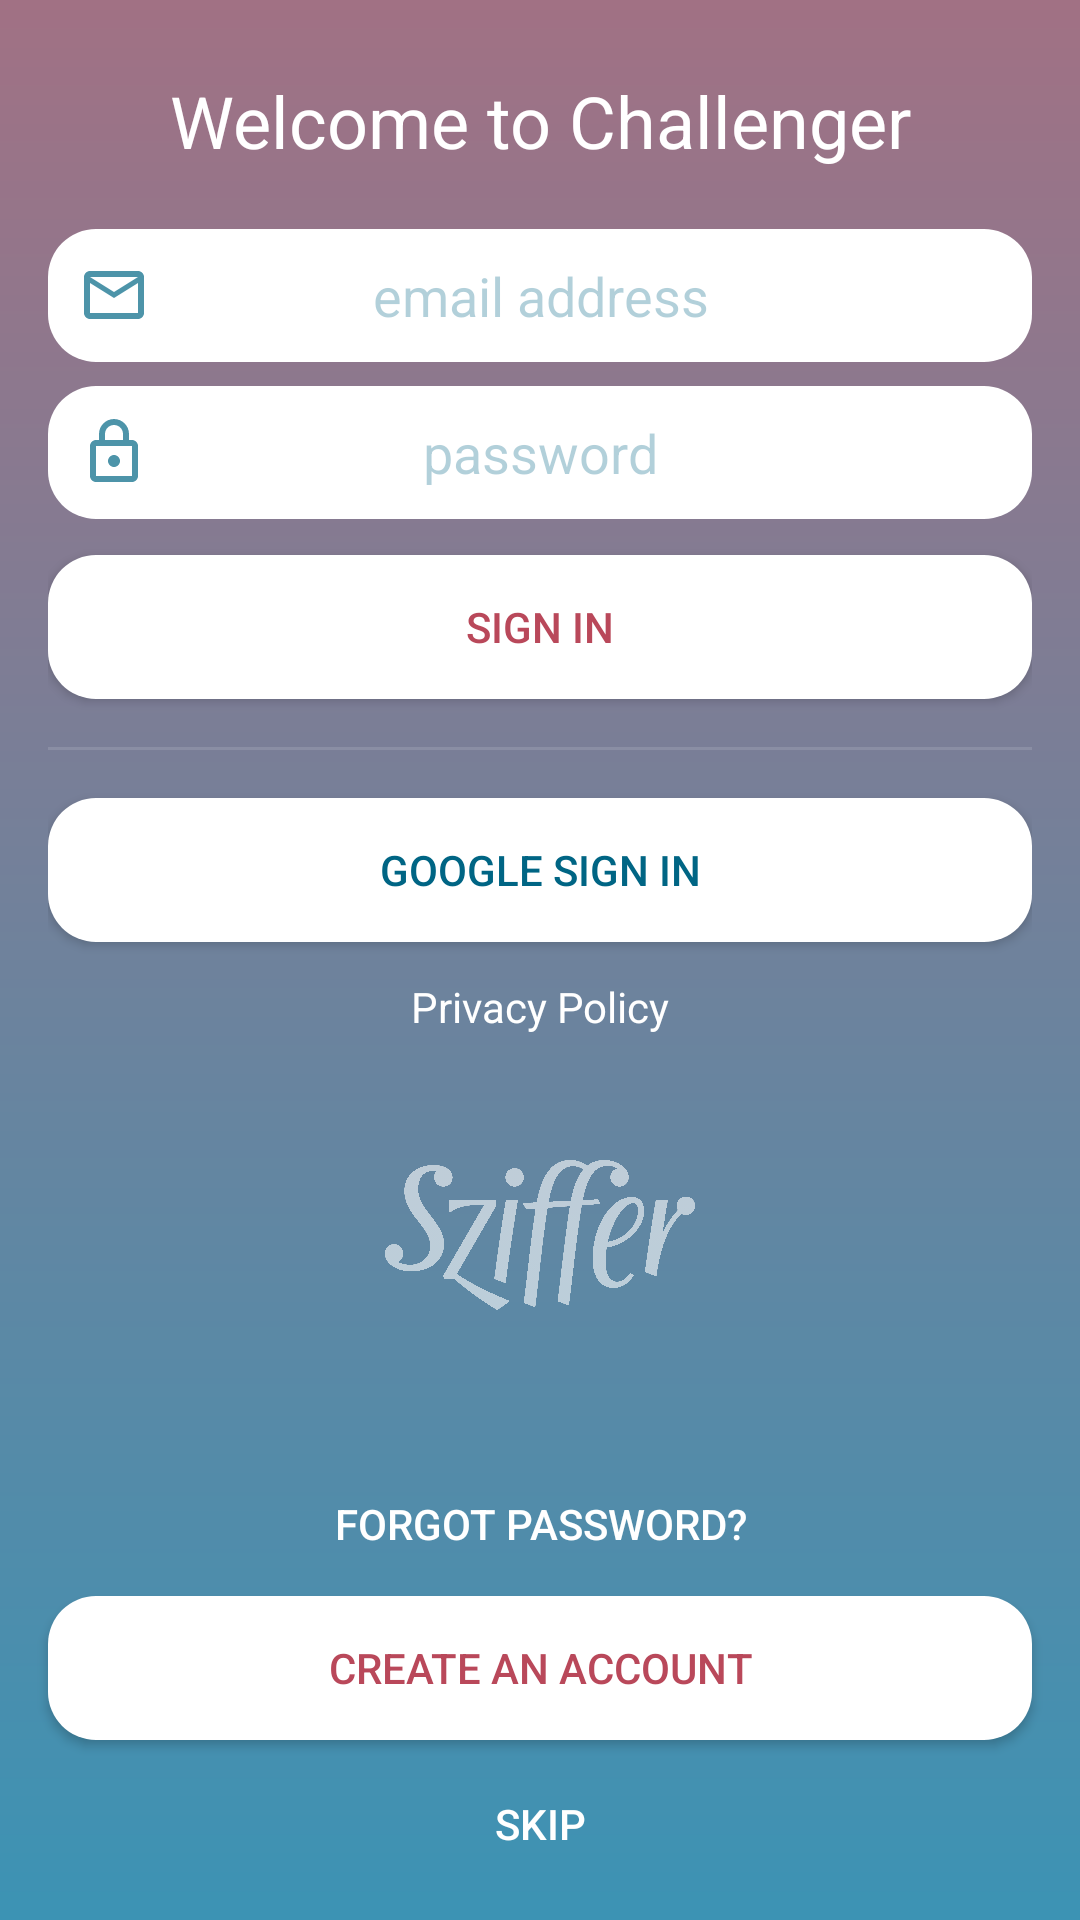

Here is an Android app screen rendered from its layout file. Give the layout XML and the strings, colors and styles it references.
<!-- AndroidManifest.xml: application theme AppTheme -->
<!-- res/layout/activity_login.xml -->
<?xml version="1.0" encoding="utf-8"?>
<androidx.constraintlayout.widget.ConstraintLayout xmlns:android="http://schemas.android.com/apk/res/android"
    xmlns:app="http://schemas.android.com/apk/res-auto"
    xmlns:tools="http://schemas.android.com/tools"
    android:layout_width="match_parent"
    android:layout_height="match_parent"
    android:background="@drawable/gradient_background"
    tools:context=".ui.user.LoginActivity">

    <ImageView
        android:id="@+id/backgroundImageView"
        android:layout_width="match_parent"
        android:layout_height="match_parent" />

    <TextView
        android:id="@+id/noInternetTextView"
        android:layout_width="wrap_content"
        android:layout_height="wrap_content"
        android:layout_marginTop="8dp"
        android:background="@drawable/round_16dp"
        android:backgroundTint="@color/colorPlus"
        android:paddingHorizontal="20dp"
        android:text="@string/no_internet_connection"
        android:textAllCaps="true"
        android:textSize="15sp"
        android:visibility="gone"
        app:layout_constraintEnd_toEndOf="parent"
        app:layout_constraintStart_toStartOf="parent"
        app:layout_constraintTop_toTopOf="parent" />

    <LinearLayout
        android:id="@+id/linearLayout"
        android:layout_width="match_parent"
        android:layout_height="wrap_content"
        android:layout_marginHorizontal="16dp"
        android:layout_marginTop="24dp"
        android:orientation="vertical"
        app:layout_constraintEnd_toEndOf="parent"
        app:layout_constraintStart_toStartOf="parent"
        app:layout_constraintTop_toTopOf="parent">

        <TextView
            android:id="@+id/textView"
            android:layout_width="match_parent"
            android:layout_height="wrap_content"
            android:layout_marginBottom="8dp"
            android:gravity="center"
            android:text="@string/welcome_to_challenger"
            android:textAllCaps="false"
            android:textSize="24sp" />

        <TextView
            android:id="@+id/textView2"
            android:layout_width="match_parent"
            android:layout_height="wrap_content"
            android:textAllCaps="false"
            android:gravity="center"
            android:text="@string/sign_in_or_create_an_account"
            android:visibility="gone"
            android:textSize="16sp" />

        <EditText
            android:id="@+id/loginEmailText"
            android:layout_width="match_parent"
            android:layout_marginTop="12dp"
            android:layout_height="wrap_content"
            android:autofillHints="emailAddress"
            android:drawableEnd="@drawable/ic_transparent"
            android:drawableTint="@color/colorDarkBlue"
            android:hint="@string/email_address"
            android:background="@drawable/round_16dp"
            android:drawableStart="@drawable/ic_email"
            android:textColor="@android:color/background_dark"
            android:ems="10"
            android:gravity="center"
            android:inputType="textEmailAddress"
            android:padding="10dp"
            android:textColorHint="@color/colorDarkBlueLightOpacity"
            tools:ignore="RtlSymmetry" />

        <EditText
            android:id="@+id/loginPasswordText"
            android:layout_width="match_parent"
            android:layout_marginTop="8dp"
            android:autofillHints="password"
            android:layout_height="wrap_content"
            android:drawableEnd="@drawable/ic_transparent"
            android:drawableTint="@color/colorDarkBlue"
            android:hint="@string/password"
            android:background="@drawable/round_16dp"
            android:textColorHint="@color/colorDarkBlueLightOpacity"
            android:drawableStart="@drawable/password_icon"
            android:ems="10"
            android:gravity="center"
            android:inputType="textPassword"
            android:padding="10dp"
            android:textColor="@android:color/background_dark" />

        <Button
            android:id="@+id/loginButton"
            android:layout_width="match_parent"
            android:layout_height="48dp"
            android:layout_marginTop="12dp"
            android:background="@drawable/round_16dp"
            android:text="@string/sign_in"
            android:textColor="@color/colorAccent" />


        <View
            android:id="@+id/divider4"
            android:layout_width="match_parent"
            android:layout_height="1dp"
            android:layout_marginVertical="16dp"
            android:background="?android:attr/listDivider" />

        <Button
            android:id="@+id/googleSignInButton"
            android:layout_width="match_parent"
            android:layout_height="48dp"
            android:layout_gravity="center"
            android:background="@drawable/round_16dp"
            android:drawableStart="@drawable/google_small"
            android:drawableEnd="@drawable/google_small"
            android:paddingHorizontal="12dp"
            android:text="@string/google_sign_in"
            android:textColor="@color/colorDarkBlue" />

        <TextView
            android:id="@+id/privacy"
            android:layout_width="match_parent"
            android:layout_marginTop="6dp"
            android:layout_height="wrap_content"
            android:gravity="center"
            android:paddingVertical="6dp"
            android:text="Privacy Policy" />


    </LinearLayout>

    <TextView
        android:layout_width="wrap_content"
        android:layout_height="wrap_content"
        android:layout_marginBottom="12dp"
        android:alpha="0.5"
        android:text="By"
        android:textSize="17sp"
        android:visibility="gone"
        app:layout_constraintBottom_toTopOf="@id/imageView"
        app:layout_constraintEnd_toEndOf="parent"
        app:layout_constraintStart_toStartOf="parent" />

    <ImageView
        android:id="@+id/imageView"
        android:layout_width="wrap_content"
        android:layout_height="50dp"
        android:scaleType="fitCenter"
        android:src="@mipmap/sharing_logo"
        app:layout_constraintBottom_toTopOf="@id/downLinearLayout"
        app:layout_constraintEnd_toEndOf="parent"
        app:layout_constraintStart_toStartOf="parent"
        app:layout_constraintTop_toBottomOf="@id/linearLayout"
        app:tint="@android:color/white" />


    <LinearLayout
        android:id="@+id/downLinearLayout"
        android:layout_width="match_parent"
        android:layout_height="wrap_content"
        android:gravity="bottom"
        android:orientation="vertical"
        app:layout_constraintBottom_toBottomOf="parent"
        app:layout_constraintEnd_toEndOf="parent"
        app:layout_constraintStart_toStartOf="parent">

        <Button
            android:id="@+id/forgotPasswordButton"
            android:layout_width="match_parent"
            android:layout_height="wrap_content"
            android:layout_marginTop="12dp"
            android:background="@android:color/transparent"
            android:text="@string/forgot_password" />


        <Button
            android:id="@+id/registerRedirectButton"
            android:layout_width="match_parent"
            android:layout_height="wrap_content"
            android:layout_marginHorizontal="16dp"
            android:layout_marginBottom="4dp"
            android:background="@drawable/round_16dp"
            android:text="@string/create_an_account"
            android:textColor="@color/colorAccent" />

        <Button
            android:id="@+id/skipButton"
            android:layout_width="match_parent"
            android:layout_height="48dp"
            android:layout_marginBottom="8dp"
            android:background="@android:color/transparent"
            android:text="@string/skip" />

    </LinearLayout>
</androidx.constraintlayout.widget.ConstraintLayout>
<!-- resources referenced by this layout -->
<resources>
  <color name="colorAccent">#b9485a</color>
  <color name="colorDarkBlue">#006584</color>
  <color name="colorDarkBlueLightOpacity">#4D006584</color>
  <color name="colorPlus">#f79ba3</color>
  <!-- drawable google_small (drawable) -->
  <?xml version="1.0" encoding="utf-8"?>
  <layer-list xmlns:android="http://schemas.android.com/apk/res/android">
  
      <item
          android:width="24dp"
          android:height="24dp"
          android:drawable="@drawable/common_google_signin_btn_icon_light"
          android:end="0dp" />
  
  </layer-list>
  <!-- drawable gradient_background (drawable) -->
  <shape xmlns:android="http://schemas.android.com/apk/res/android"
      android:shape="rectangle">
      <gradient
          android:endColor="#a17184"
          android:startColor="#3c93b4"
          android:angle="90" />
  </shape>
  <!-- drawable ic_email (drawable) -->
  <vector android:alpha="0.7" android:height="24dp"
      android:viewportHeight="24" android:viewportWidth="24"
      android:width="24dp" xmlns:android="http://schemas.android.com/apk/res/android">
      <path android:fillColor="#FF000000" android:pathData="M22,6c0,-1.1 -0.9,-2 -2,-2L4,4c-1.1,0 -2,0.9 -2,2v12c0,1.1 0.9,2 2,2h16c1.1,0 2,-0.9 2,-2L22,6zM20,6l-8,5 -8,-5h16zM20,18L4,18L4,8l8,5 8,-5v10z"/>
  </vector>
  <!-- drawable ic_transparent (drawable) -->
  <vector xmlns:android="http://schemas.android.com/apk/res/android"
      android:width="24dp"
      android:height="24dp"
      android:alpha="0.7"
      android:viewportWidth="24"
      android:viewportHeight="24">
      <path
          android:fillColor="#00000000"
          android:pathData="M22,6c0,-1.1 -0.9,-2 -2,-2L4,4c-1.1,0 -2,0.9 -2,2v12c0,1.1 0.9,2 2,2h16c1.1,0 2,-0.9 2,-2L22,6zM20,6l-8,5 -8,-5h16zM20,18L4,18L4,8l8,5 8,-5v10z" />
  </vector>
  <!-- drawable round_16dp (drawable) -->
  <?xml version="1.0" encoding="utf-8"?>
  <shape xmlns:android="http://schemas.android.com/apk/res/android"
      android:shape="rectangle" android:padding="10dp">
      <solid android:color="#FFFFFF"/>
      <corners android:radius="16dp" />
  </shape>
  <string name="create_an_account">Create an account</string>
  <string name="email_address">email address</string>
  <string name="forgot_password">Forgot password?</string>
  <string name="google_sign_in">Google sign in</string>
  <string name="no_internet_connection">No internet connection</string>
  <string name="password">password</string>
  <string name="sign_in">Sign in</string>
  <string name="sign_in_or_create_an_account">Sign in or create an account</string>
  <string name="skip">Skip</string>
  <string name="welcome_to_challenger">Welcome to Challenger</string>
  <style name="AppTheme" parent="Theme.AppCompat.NoActionBar">
          
          <item name="colorPrimary">@color/colorPrimaryDark</item>
          <item name="colorPrimaryDark">@color/colorPrimaryDark</item>
          <item name="colorAccent">@color/colorAccent</item>
          <item name="android:textColor">@android:color/white</item>
          <item name="android:windowActivityTransitions">true</item>
          <item name="android:actionBarStyle">@style/MyTheme.ActionBarStyle</item>
      </style>
  <color name="colorPrimaryDark">#3C93B4</color>
  <style name="MyTheme.ActionBarStyle" parent="@android:style/Widget.Holo.Light.ActionBar">
          <item name="android:titleTextStyle">@style/MyTheme.ActionBar.TitleTextStyle</item>
      </style>
  <style name="MyTheme.ActionBar.TitleTextStyle" parent="TextAppearance.AppCompat.Widget.ActionBar.Title">
          <item name="android:textColor">@android:color/white</item>
      </style>
</resources>
